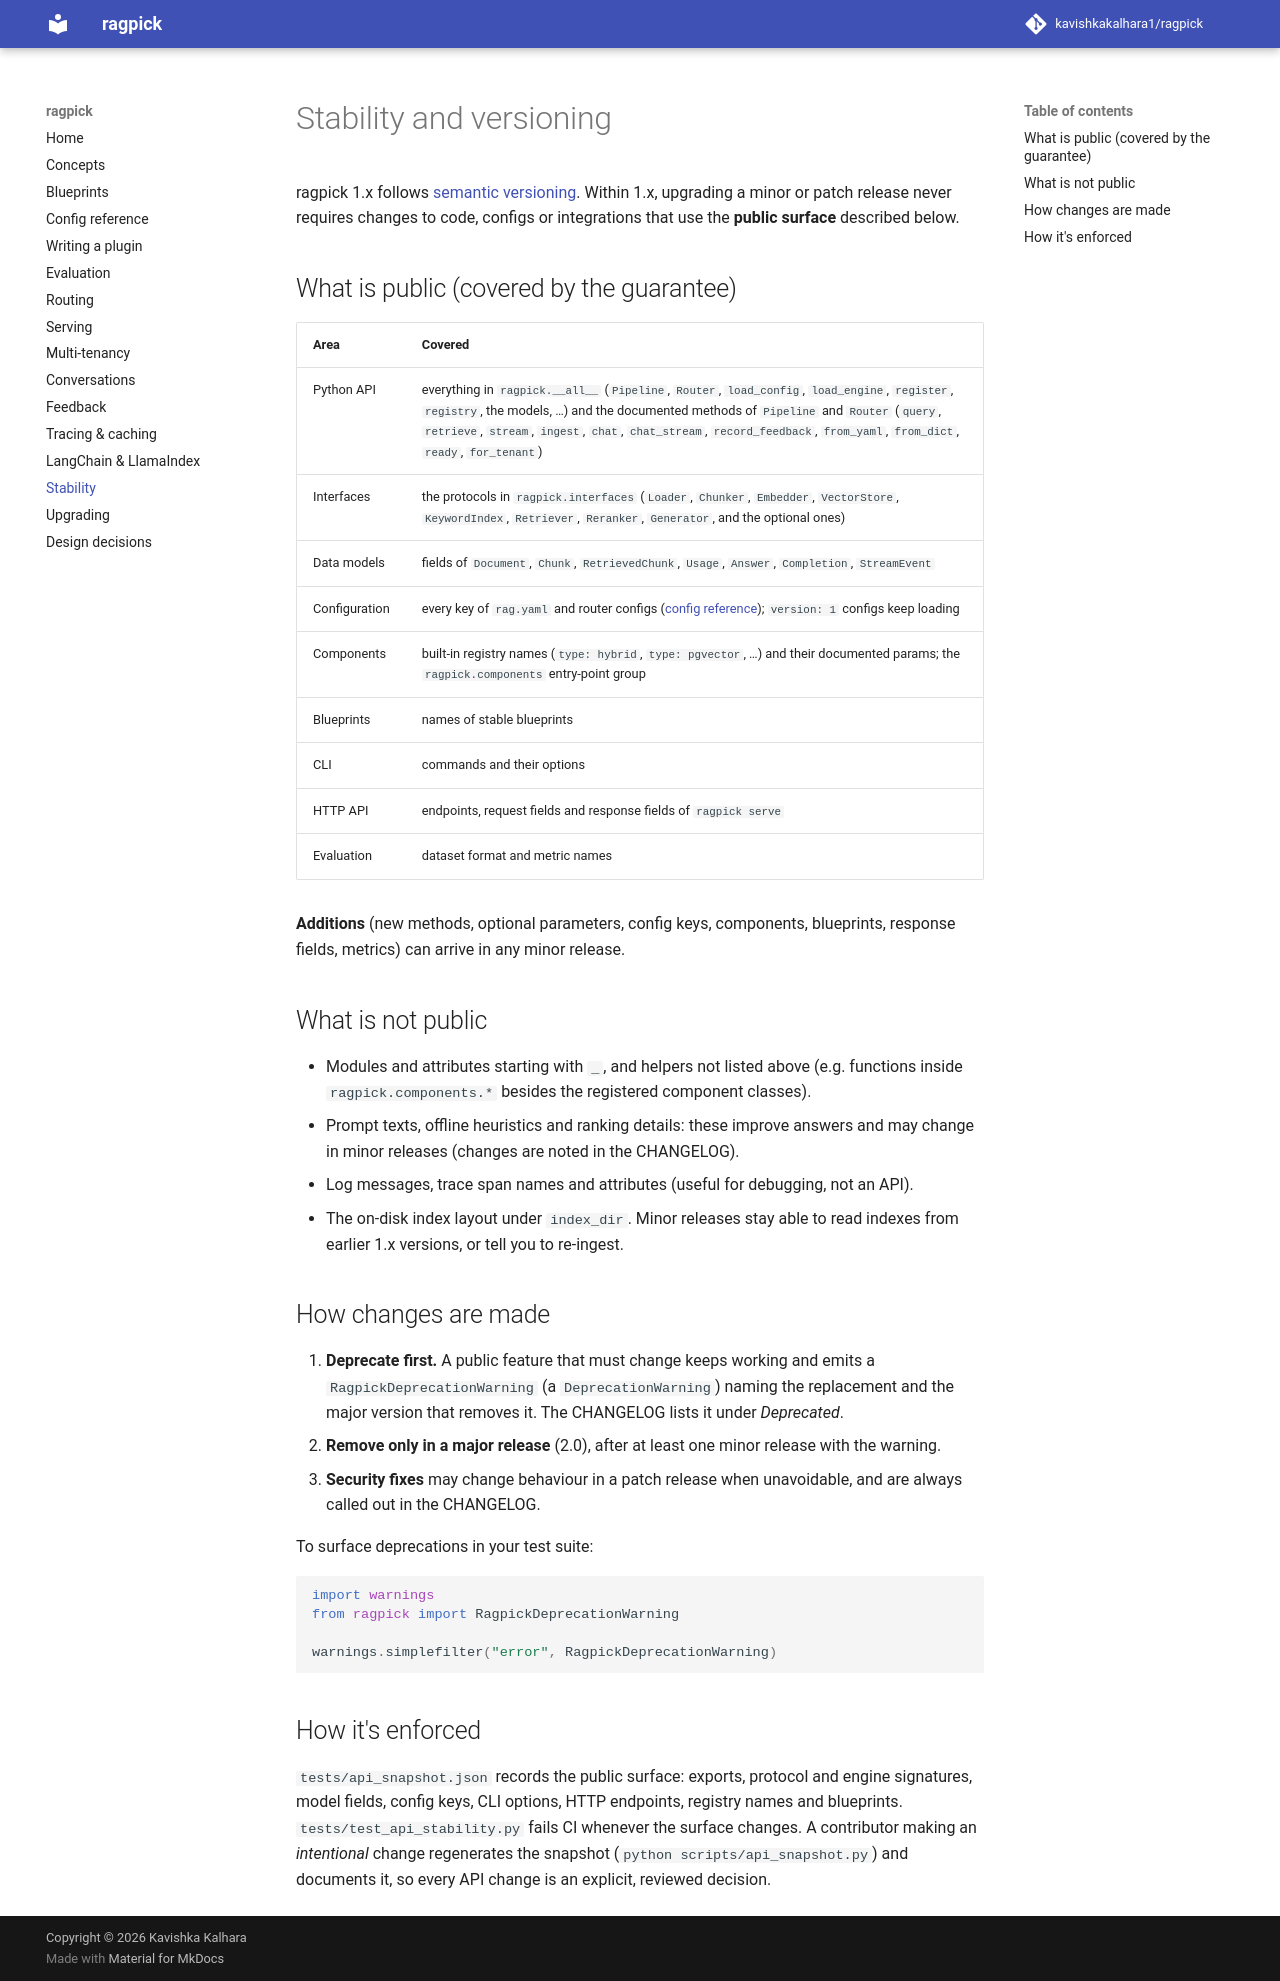

repository: kavishkakalhara1/ragpick · page: stability/index.html · generator: mkdocs

# Stability and versioning

ragpick 1.x follows [semantic versioning](https://semver.org/). Within 1.x, upgrading a
minor or patch release never requires changes to code, configs or integrations that use
the **public surface** described below.

## What is public (covered by the guarantee)

| Area | Covered |
|---|---|
| Python API | everything in `ragpick.__all__` (`Pipeline`, `Router`, `load_config`, `load_engine`, `register`, `registry`, the models, …) and the documented methods of `Pipeline` and `Router` (`query`, `retrieve`, `stream`, `ingest`, `chat`, `chat_stream`, `record_feedback`, `from_yaml`, `from_dict`, `ready`, `for_tenant`) |
| Interfaces | the protocols in `ragpick.interfaces` (`Loader`, `Chunker`, `Embedder`, `VectorStore`, `KeywordIndex`, `Retriever`, `Reranker`, `Generator`, and the optional ones) |
| Data models | fields of `Document`, `Chunk`, `RetrievedChunk`, `Usage`, `Answer`, `Completion`, `StreamEvent` |
| Configuration | every key of `rag.yaml` and router configs ([config reference](config-reference.md)); `version: 1` configs keep loading |
| Components | built-in registry names (`type: hybrid`, `type: pgvector`, …) and their documented params; the `ragpick.components` entry-point group |
| Blueprints | names of stable blueprints |
| CLI | commands and their options |
| HTTP API | endpoints, request fields and response fields of `ragpick serve` |
| Evaluation | dataset format and metric names |

**Additions** (new methods, optional parameters, config keys, components, blueprints,
response fields, metrics) can arrive in any minor release.

## What is not public

- Modules and attributes starting with `_`, and helpers not listed above (e.g. functions
  inside `ragpick.components.*` besides the registered component classes).
- Prompt texts, offline heuristics and ranking details: these improve answers and
  may change in minor releases (changes are noted in the CHANGELOG).
- Log messages, trace span names and attributes (useful for debugging, not an API).
- The on-disk index layout under `index_dir`. Minor releases stay able to read indexes
  from earlier 1.x versions, or tell you to re-ingest.

## How changes are made

1. **Deprecate first.** A public feature that must change keeps working and emits a
   `RagpickDeprecationWarning` (a `DeprecationWarning`) naming the replacement and
   the major version that removes it. The CHANGELOG lists it under *Deprecated*.
2. **Remove only in a major release** (2.0), after at least one minor release with
   the warning.
3. **Security fixes** may change behaviour in a patch release when unavoidable, and are
   always called out in the CHANGELOG.

To surface deprecations in your test suite:

```python
import warnings
from ragpick import RagpickDeprecationWarning

warnings.simplefilter("error", RagpickDeprecationWarning)
```

## How it's enforced

`tests/api_snapshot.json` records the public surface: exports, protocol and engine
signatures, model fields, config keys, CLI options, HTTP endpoints, registry names
and blueprints. `tests/test_api_stability.py` fails CI whenever the surface changes. A
contributor making an *intentional* change regenerates the snapshot
(`python scripts/api_snapshot.py`) and documents it, so every API change is an explicit,
reviewed decision.
